The GitHub repository sinuose/CNNImageClassificationContests contains a labelled image folder "Dataset_1" with 2 categories: BRCA, GBM. Examples follow, each with its label.

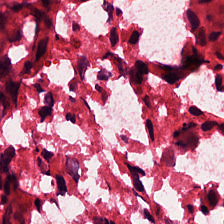
Label: GBM

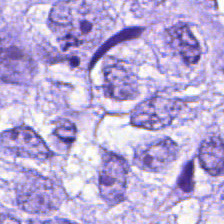
Label: BRCA

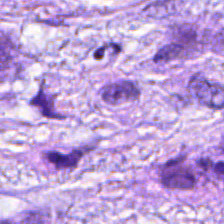
Label: BRCA

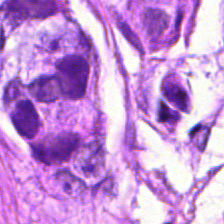
Label: BRCA

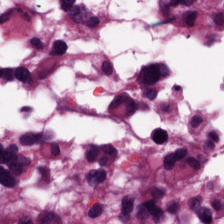
Label: GBM

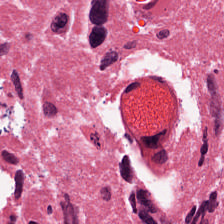
Label: GBM
